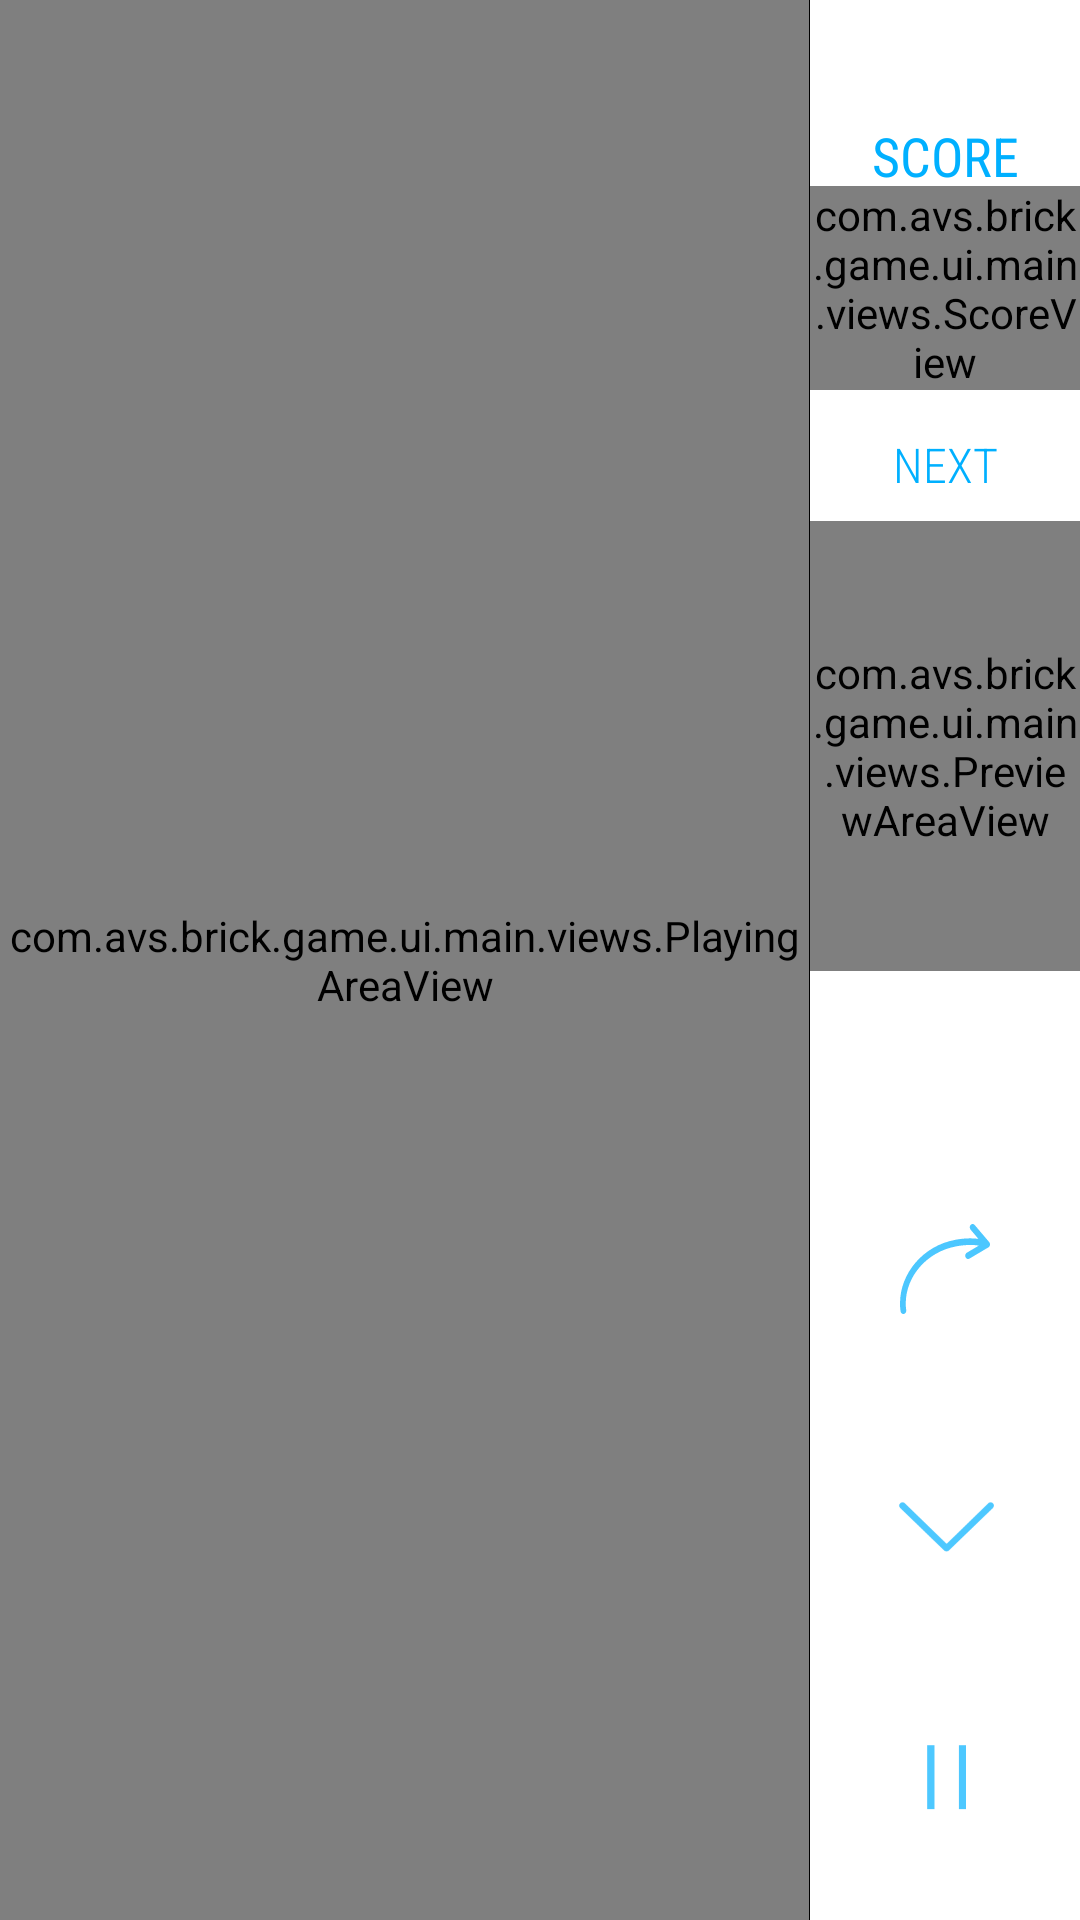

The Android layout XML behind this screen, and the referenced resources:
<!-- AndroidManifest.xml: application theme AppTheme -->
<!-- res/layout/activity_main.xml -->
<?xml version="1.0" encoding="utf-8"?>
<androidx.constraintlayout.widget.ConstraintLayout xmlns:android="http://schemas.android.com/apk/res/android"
    xmlns:app="http://schemas.android.com/apk/res-auto"
    android:id="@+id/llBase"
    android:layout_width="match_parent"
    android:layout_height="match_parent">

    <FrameLayout
        android:id="@+id/frameLayout"
        android:layout_width="0dp"
        android:layout_height="match_parent"
        app:layout_constraintBottom_toBottomOf="parent"
        app:layout_constraintEnd_toStartOf="@+id/guidelineVertical"
        app:layout_constraintStart_toStartOf="parent"
        app:layout_constraintTop_toTopOf="parent">

        <com.avs.brick.game.ui.main.views.PlayingAreaView
            android:id="@+id/playingArea"
            android:layout_width="match_parent"
            android:layout_height="match_parent"
            android:background="@color/white">
        </com.avs.brick.game.ui.main.views.PlayingAreaView>

    </FrameLayout>

    <View
        android:layout_width="1px"
        android:background="@color/black"
        android:layout_height="match_parent"
        app:layout_constraintBottom_toBottomOf="parent"
        app:layout_constraintEnd_toEndOf="@+id/frameLayout"
        app:layout_constraintTop_toTopOf="parent" />

    <androidx.constraintlayout.widget.Guideline
        android:id="@+id/guidelineVertical"
        android:layout_width="wrap_content"
        android:layout_height="wrap_content"
        android:orientation="vertical"
        app:layout_constraintGuide_percent="0.75" />

    <androidx.constraintlayout.widget.ConstraintLayout
        android:id="@+id/llScore"
        android:layout_width="0dp"
        android:layout_height="match_parent"
        android:background="@color/white"
        app:layout_constraintBottom_toBottomOf="parent"
        app:layout_constraintEnd_toEndOf="parent"
        app:layout_constraintStart_toEndOf="parent"
        app:layout_constraintStart_toStartOf="@id/guidelineVertical"
        app:layout_constraintTop_toTopOf="parent">

        <TextView
            android:id="@+id/tvScoreTitle"
            android:layout_width="match_parent"
            android:layout_height="@dimen/dimen48dp"
            android:layout_marginTop="@dimen/margin16dp"
            android:fontFamily="sans-serif-condensed"
            android:gravity="bottom|center_horizontal"
            android:text="@string/score_text"
            android:textColor="@color/colorPrimary"
            android:textSize="@dimen/textSize18"
            app:layout_constraintEnd_toEndOf="parent"
            app:layout_constraintHorizontal_bias="0.5"
            app:layout_constraintStart_toStartOf="parent"
            app:layout_constraintTop_toTopOf="parent"
            app:layout_constraintVertical_chainStyle="spread_inside" />

        <com.avs.brick.game.ui.main.views.ScoreView
            android:id="@+id/tvScore"
            android:layout_width="wrap_content"
            android:layout_height="wrap_content"
            android:layout_marginStart="@dimen/margin4dp"
            android:layout_marginEnd="@dimen/margin4dp"
            android:fontFamily="sans-serif-condensed"
            android:gravity="center_horizontal"
            android:singleLine="false"
            android:text="@string/initial_score"
            android:textAlignment="gravity"
            android:textColor="@color/colorAccent"
            android:textSize="@dimen/scoresTextSize"
            app:layout_constraintBottom_toTopOf="@id/guideline"
            app:layout_constraintEnd_toEndOf="parent"
            app:layout_constraintStart_toStartOf="parent"
            app:layout_constraintTop_toBottomOf="@+id/tvScoreTitle">
        </com.avs.brick.game.ui.main.views.ScoreView>

        <androidx.constraintlayout.widget.Guideline
            android:id="@+id/guideline"
            android:layout_width="wrap_content"
            android:layout_height="wrap_content"
            android:orientation="horizontal"
            app:layout_constraintGuide_percent="0.2" />

        <TextView
            android:id="@+id/tvNextFigureTitle"
            android:layout_width="wrap_content"
            android:layout_height="wrap_content"
            android:layout_marginTop="@dimen/margin16dp"
            android:fontFamily="sans-serif-condensed-light"
            android:gravity="bottom|center_horizontal"
            android:text="@string/next"
            android:textColor="@color/colorPrimary"
            android:textSize="@dimen/minTextSize"
            app:layout_constraintEnd_toEndOf="parent"
            app:layout_constraintHorizontal_bias="0.5"
            app:layout_constraintStart_toStartOf="parent"
            app:layout_constraintTop_toBottomOf="@id/guideline" />

        <com.avs.brick.game.ui.main.views.PreviewAreaView
            android:id="@+id/tvNextFigure"
            android:layout_width="match_parent"
            android:layout_height="150dp"
            android:layout_marginTop="@dimen/margin8dp"
            android:background="@color/white"
            app:layout_constraintEnd_toEndOf="parent"
            app:layout_constraintStart_toStartOf="parent"
            app:layout_constraintTop_toBottomOf="@+id/tvNextFigureTitle">
        </com.avs.brick.game.ui.main.views.PreviewAreaView>

        <ImageView
            android:id="@+id/ivRotate"
            android:layout_margin="@dimen/margin4dp"
            android:layout_marginBottom="@dimen/margin"
            android:padding="@dimen/rotateIconPadding"
            app:layout_constraintBottom_toTopOf="@+id/ivMoveDown"
            app:layout_constraintEnd_toEndOf="parent"
            app:layout_constraintStart_toStartOf="parent"
            app:srcCompat="@drawable/ic_rotate"
            style="@style/ControlButtonStyle"
            android:contentDescription="@string/content_description_rotate" />

        <ImageView
            android:id="@+id/ivMoveDown"
            android:layout_margin="@dimen/margin4dp"
            android:padding="@dimen/moveDownIconPadding"
            app:layout_constraintBottom_toTopOf="@+id/ivPausePlay"
            app:layout_constraintEnd_toEndOf="parent"
            app:layout_constraintStart_toEndOf="@+id/ivRotate"
            app:layout_constraintStart_toStartOf="parent"
            app:srcCompat="@drawable/ic_down"
            style="@style/ControlButtonStyle"
            android:contentDescription="@string/content_description_move_down" />

        <ImageView
            android:id="@+id/ivPausePlay"
            android:layout_margin="@dimen/margin4dp"
            android:layout_marginBottom="@dimen/margin16dp"
            android:padding="@dimen/pauseIconPadding"
            app:layout_constraintBottom_toBottomOf="parent"
            app:layout_constraintEnd_toEndOf="parent"
            app:layout_constraintStart_toStartOf="parent"
            app:srcCompat="@drawable/ic_pause"
            style="@style/ControlButtonStyle"
            android:contentDescription="@string/content_description_pause_or_resume_game" />

    </androidx.constraintlayout.widget.ConstraintLayout>

</androidx.constraintlayout.widget.ConstraintLayout>
<!-- resources referenced by this layout -->
<resources>
  <color name="black">#000000</color>
  <color name="colorAccent">#14DFDF</color>
  <color name="colorPrimary">#00b0ff</color>
  <color name="white">#ffffff</color>
  <dimen name="dimen48dp">48dp</dimen>
  <dimen name="margin">32dp</dimen>
  <dimen name="margin16dp">16dp</dimen>
  <dimen name="margin4dp">4dp</dimen>
  <dimen name="margin8dp">8dp</dimen>
  <dimen name="minTextSize">16sp</dimen>
  <dimen name="moveDownIconPadding">32dp</dimen>
  <dimen name="pauseIconPadding">16dp</dimen>
  <dimen name="rotateIconPadding">32dp</dimen>
  <dimen name="scoresTextSize">18sp</dimen>
  <dimen name="textSize18">18sp</dimen>
  <!-- drawable ic_down (drawable) -->
  <vector xmlns:android="http://schemas.android.com/apk/res/android"
          android:width="24dp"
          android:height="24dp"
          android:alpha="0.7"
          android:viewportWidth="125"
          android:viewportHeight="129">
      <path
          android:fillColor="@color/colorPrimary"
          android:pathData="m121.3,34.6c-1.6,-1.6 -4.2,-1.6 -5.8,0l-51,51.1 -51.1,-51.1c-1.6,-1.6 -4.2,-1.6 -5.8,0 -1.6,1.6 -1.6,4.2 0,5.8l53.9,53.9c0.8,0.8 1.8,1.2 2.9,1.2 1,0 2.1,-0.4 2.9,-1.2l53.9,-53.9c1.7,-1.6 1.7,-4.2 0.1,-5.8z"/>
  </vector>
  <string name="content_description_move_down" translatable="false">Move down</string>
  <string name="content_description_pause_or_resume_game" translatable="false">Pause or resume game</string>
  <string name="content_description_rotate" translatable="false">Rotate</string>
  <string name="initial_score" translatable="false">0</string>
  <string name="next">NEXT</string>
  <string name="score_text">SCORE</string>
  <style name="ControlButtonStyle">
          <item name="android:layout_width">match_parent</item>
          <item name="android:layout_height">wrap_content</item>
          <item name="android:layout_gravity">center</item>
          <item name="android:adjustViewBounds">true</item>
          <item name="android:background">@drawable/button_circle</item>
          <item name="android:clickable">true</item>
          <item name="android:focusable">true</item>
      </style>
  <style name="AppTheme" parent="Theme.AppCompat.Light.NoActionBar">
          
          <item name="colorPrimary">@color/colorPrimary</item>
          <item name="colorPrimaryDark">@color/colorPrimaryDark</item>
          <item name="colorAccent">@color/colorAccent</item>
          <item name="android:windowAnimationStyle">@style/CustomActivityAnimation</item>
      </style>
  <!-- drawable button_circle (drawable) -->
  <?xml version="1.0" encoding="utf-8"?>
  <selector xmlns:android="http://schemas.android.com/apk/res/android">
      <item android:state_pressed="true">
          <shape android:shape="oval">
              <solid android:color="@color/colorPrimaryLight" />
              <size android:width="@dimen/dimen24dp" android:height="@dimen/dimen24dp" />
          </shape>
      </item>
      <item>
          <shape android:shape="oval">
              <solid android:color="@color/white" />
              <size android:width="@dimen/dimen24dp" android:height="@dimen/dimen24dp" />
          </shape>
      </item>
  </selector>
  <color name="colorPrimaryDark">#00b0ff</color>
  <style name="CustomActivityAnimation" parent="@android:style/Animation.Activity">
          <item name="android:activityOpenEnterAnimation">@anim/slide_in_right</item>
          <item name="android:activityOpenExitAnimation">@anim/slide_out_left</item>
          <item name="android:activityCloseEnterAnimation">@anim/slide_in_left</item>
          <item name="android:activityCloseExitAnimation">@anim/slide_out_right</item>
      </style>
  <color name="colorPrimaryLight">#1A00B0FF</color>
  <dimen name="dimen24dp">24dp</dimen>
</resources>
